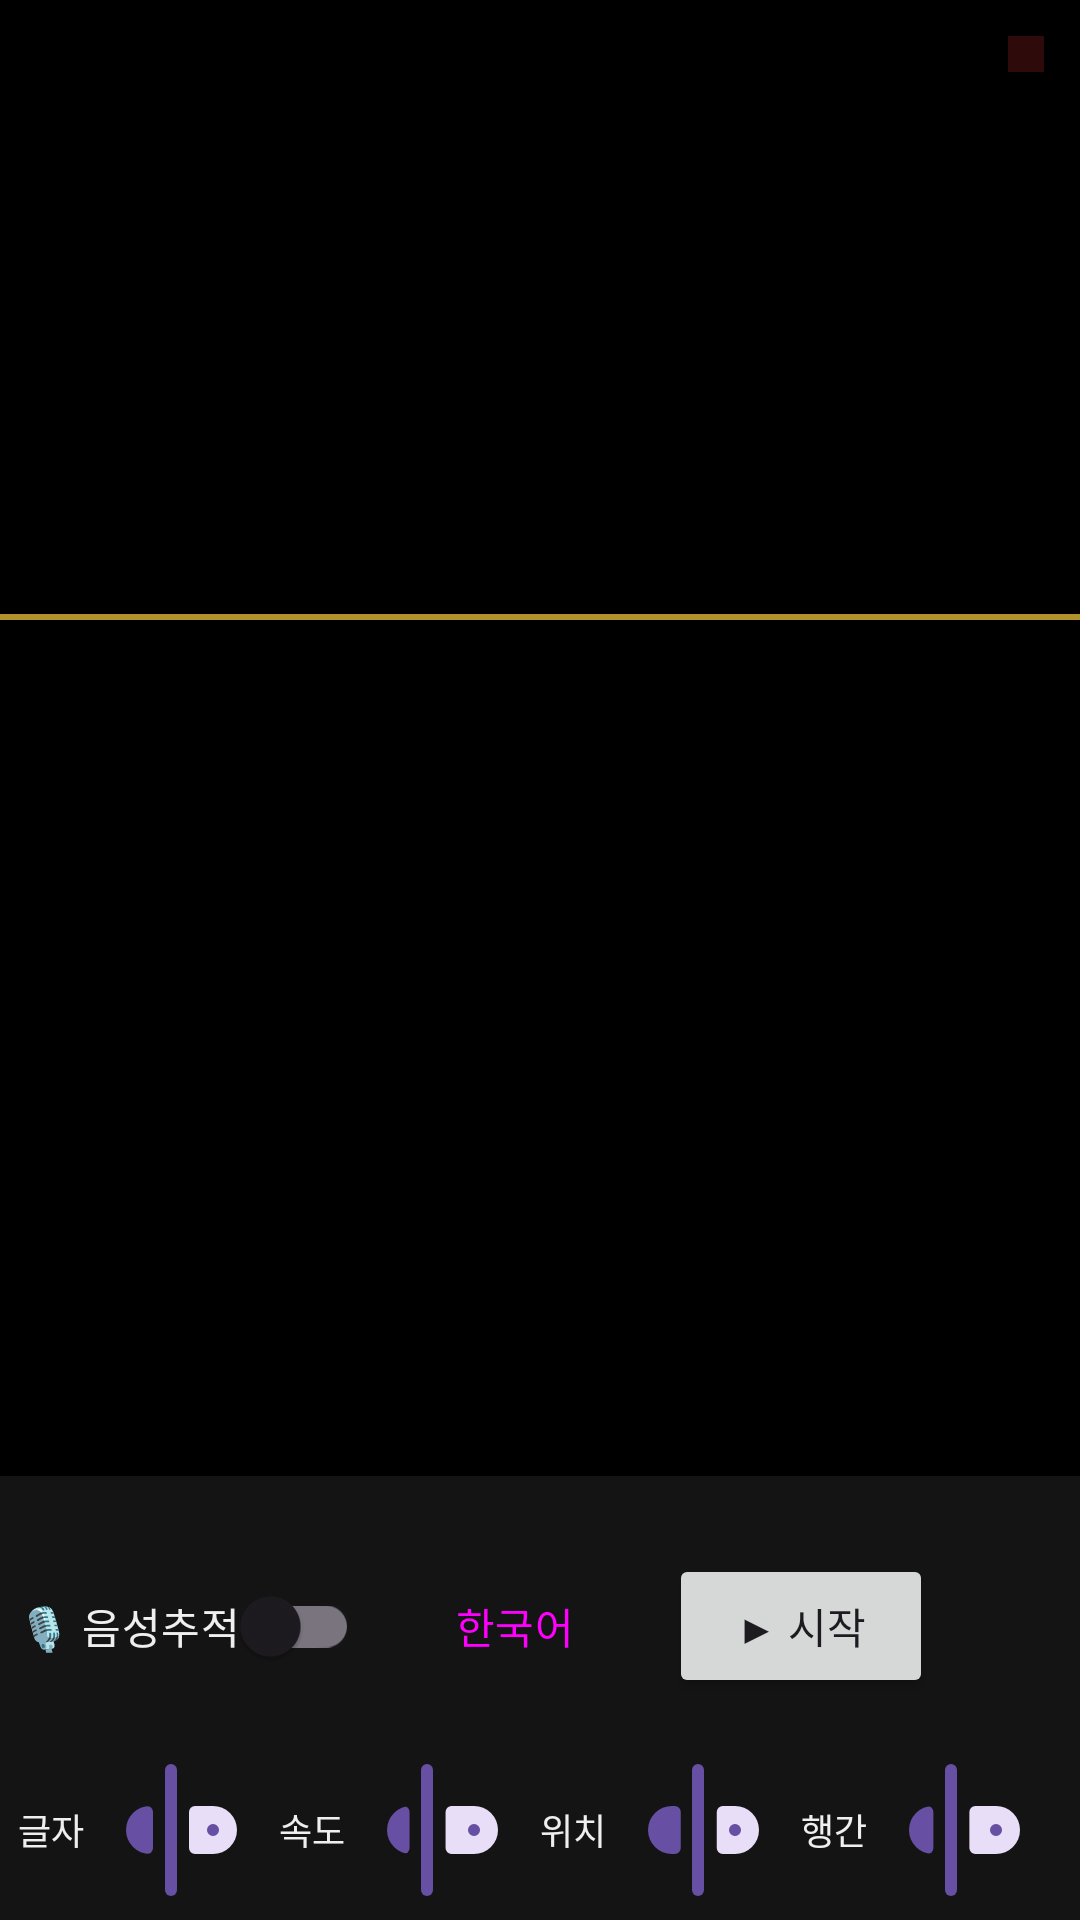

Reconstruct the res/layout file that produces this screen, plus the resources it refers to.
<!-- AndroidManifest.xml: application theme Theme.SpeechPrompter -->
<!-- res/layout/activity_prompter.xml -->
<?xml version="1.0" encoding="utf-8"?>
<androidx.constraintlayout.widget.ConstraintLayout
    xmlns:android="http://schemas.android.com/apk/res/android"
    xmlns:app="http://schemas.android.com/apk/res-auto"
    android:layout_width="match_parent"
    android:layout_height="match_parent"
    android:background="@color/bg">

    <ScrollView
        android:id="@+id/scrollView"
        android:layout_width="0dp"
        android:layout_height="0dp"
        android:scrollbars="none"
        app:layout_constraintTop_toTopOf="parent"
        app:layout_constraintBottom_toTopOf="@id/controlBar"
        app:layout_constraintStart_toStartOf="parent"
        app:layout_constraintEnd_toEndOf="parent">

        <TextView
            android:id="@+id/scriptView"
            android:layout_width="match_parent"
            android:layout_height="wrap_content"
            android:padding="24dp"
            android:lineSpacingMultiplier="1.35"
            android:textColor="@color/text_upcoming"
            android:textSize="46sp"
            android:clickable="true"
            android:focusable="true" />
    </ScrollView>

    
    <androidx.constraintlayout.widget.Guideline
        android:id="@+id/guideRead"
        android:layout_width="wrap_content"
        android:layout_height="wrap_content"
        android:orientation="horizontal"
        app:layout_constraintGuide_percent="0.32" />

    <View
        android:id="@+id/readLine"
        android:layout_width="0dp"
        android:layout_height="2dp"
        android:background="@color/accent"
        android:alpha="0.7"
        app:layout_constraintTop_toTopOf="@id/guideRead"
        app:layout_constraintStart_toStartOf="parent"
        app:layout_constraintEnd_toEndOf="parent" />

    <View
        android:id="@+id/recIndicator"
        android:layout_width="12dp"
        android:layout_height="12dp"
        android:layout_margin="12dp"
        android:alpha="0.2"
        android:background="@color/mic_on"
        app:layout_constraintTop_toTopOf="parent"
        app:layout_constraintEnd_toEndOf="parent" />

    
    <LinearLayout
        android:id="@+id/controlBar"
        android:layout_width="0dp"
        android:layout_height="wrap_content"
        android:orientation="vertical"
        android:padding="6dp"
        android:background="@color/panel"
        app:layout_constraintBottom_toBottomOf="parent"
        app:layout_constraintStart_toStartOf="parent"
        app:layout_constraintEnd_toEndOf="parent">

        
        <LinearLayout
            android:layout_width="match_parent"
            android:layout_height="wrap_content"
            android:orientation="horizontal"
            android:gravity="center_vertical">

            <com.google.android.material.switchmaterial.SwitchMaterial
                android:id="@+id/voiceSwitch"
                android:layout_width="wrap_content"
                android:layout_height="wrap_content"
                android:text="@string/voice_track"
                android:textColor="@color/text_upcoming" />

            <Button
                android:id="@+id/btnLang"
                style="?attr/materialButtonOutlinedStyle"
                android:layout_width="wrap_content"
                android:layout_height="wrap_content"
                android:layout_marginStart="8dp"
                android:minWidth="0dp"
                android:text="@string/lang_ko" />

            <Button
                android:id="@+id/btnToggle"
                android:layout_width="wrap_content"
                android:layout_height="wrap_content"
                android:layout_marginStart="8dp"
                android:text="@string/start" />

            <Button
                android:id="@+id/btnRestart"
                style="?attr/materialButtonOutlinedStyle"
                android:layout_width="wrap_content"
                android:layout_height="wrap_content"
                android:layout_marginStart="8dp"
                android:minWidth="0dp"
                android:text="@string/restart" />

            <com.google.android.material.switchmaterial.SwitchMaterial
                android:id="@+id/mirrorSwitch"
                android:layout_width="wrap_content"
                android:layout_height="wrap_content"
                android:layout_marginStart="8dp"
                android:text="@string/mirror"
                android:textColor="@color/text_upcoming" />

            <TextView
                android:id="@+id/debugText"
                android:layout_width="0dp"
                android:layout_weight="1"
                android:layout_height="wrap_content"
                android:layout_marginStart="8dp"
                android:gravity="end"
                android:textColor="#66FFFFFF"
                android:textSize="11sp"
                android:maxLines="1"
                android:ellipsize="start" />
        </LinearLayout>

        
        <LinearLayout
            android:layout_width="match_parent"
            android:layout_height="wrap_content"
            android:orientation="horizontal"
            android:gravity="center_vertical">

            <TextView
                android:layout_width="wrap_content"
                android:layout_height="wrap_content"
                android:text="@string/font"
                android:textColor="@color/text_upcoming"
                android:textSize="12sp" />

            <com.google.android.material.slider.Slider
                android:id="@+id/fontSlider"
                android:layout_width="0dp"
                android:layout_weight="1"
                android:layout_height="wrap_content"
                android:valueFrom="24"
                android:valueTo="90"
                android:value="46" />

            <TextView
                android:layout_width="wrap_content"
                android:layout_height="wrap_content"
                android:text="@string/speed"
                android:textColor="@color/text_upcoming"
                android:textSize="12sp" />

            <com.google.android.material.slider.Slider
                android:id="@+id/speedSlider"
                android:layout_width="0dp"
                android:layout_weight="1"
                android:layout_height="wrap_content"
                android:valueFrom="10"
                android:valueTo="200"
                android:value="60" />

            <TextView
                android:layout_width="wrap_content"
                android:layout_height="wrap_content"
                android:text="@string/position"
                android:textColor="@color/text_upcoming"
                android:textSize="12sp" />

            <com.google.android.material.slider.Slider
                android:id="@+id/posSlider"
                android:layout_width="0dp"
                android:layout_weight="1"
                android:layout_height="wrap_content"
                android:valueFrom="15"
                android:valueTo="55"
                android:value="32" />

            <TextView
                android:layout_width="wrap_content"
                android:layout_height="wrap_content"
                android:text="@string/spacing"
                android:textColor="@color/text_upcoming"
                android:textSize="12sp" />

            <com.google.android.material.slider.Slider
                android:id="@+id/spacingSlider"
                android:layout_width="0dp"
                android:layout_weight="1"
                android:layout_height="wrap_content"
                android:valueFrom="1.0"
                android:valueTo="2.2"
                android:value="1.35" />
        </LinearLayout>
    </LinearLayout>

    
    <TextView
        android:id="@+id/countdown"
        android:layout_width="0dp"
        android:layout_height="0dp"
        android:gravity="center"
        android:background="#B3000000"
        android:text="@string/count_3"
        android:textColor="@color/accent"
        android:textSize="120sp"
        android:textStyle="bold"
        android:visibility="gone"
        app:layout_constraintTop_toTopOf="parent"
        app:layout_constraintBottom_toBottomOf="parent"
        app:layout_constraintStart_toStartOf="parent"
        app:layout_constraintEnd_toEndOf="parent" />
</androidx.constraintlayout.widget.ConstraintLayout>
<!-- resources referenced by this layout -->
<resources>
  <color name="accent">#FFFFD23F</color>
  <color name="bg">#FF000000</color>
  <color name="mic_on">#FFE53935</color>
  <color name="panel">#FF141414</color>
  <color name="text_upcoming">#FFEFEFEF</color>
  <string name="count_3">3</string>
  <string name="font">글자</string>
  <string name="lang_ko">한국어</string>
  <string name="mirror">거울</string>
  <string name="position">위치</string>
  <string name="restart">⟲ 처음</string>
  <string name="spacing">행간</string>
  <string name="speed">속도</string>
  <string name="start">▶ 시작</string>
  <string name="voice_track">🎙 음성추적</string>
  <style name="Theme.SpeechPrompter" parent="Theme.Material3.DayNight.NoActionBar" />
</resources>
